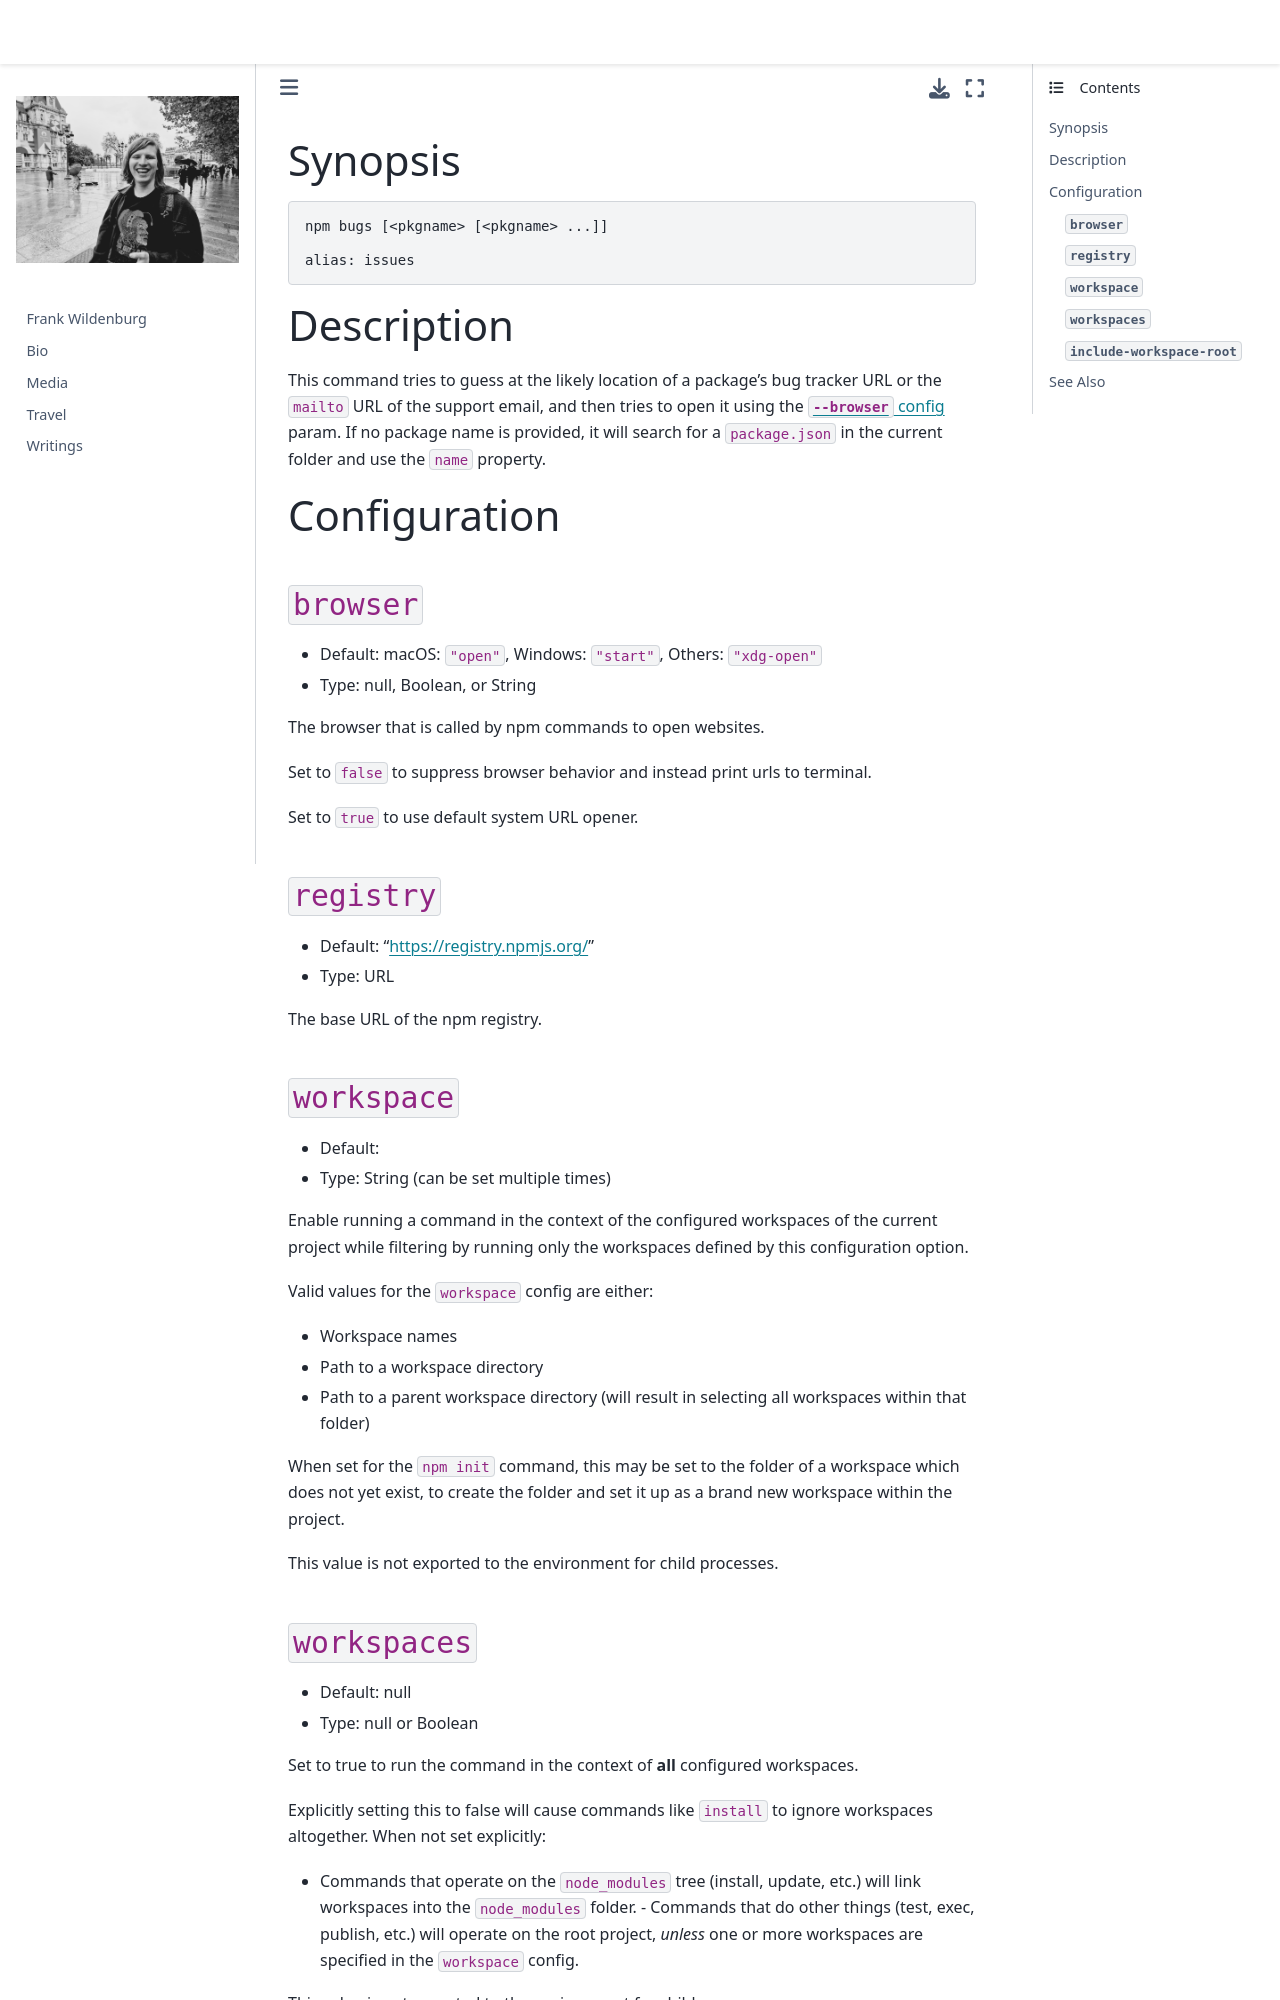

repository: frank-wildenburg/frank-wildenburg.github.io · page: node_modules/npm/docs/content/commands/npm-bugs.html · generator: jekyll

---
title: npm-bugs
section: 1
description: Report bugs for a package in a web browser
---

### Synopsis

```bash
npm bugs [<pkgname> [<pkgname> ...]]

alias: issues
```

### Description

This command tries to guess at the likely location of a package's bug tracker URL or the `mailto` URL of the support email, and then tries to open it using the [`--browser` config](/using-npm/config#browser) param.
If no package name is provided, it will search for a `package.json` in the current folder and use the `name` property.

### Configuration

#### `browser`

* Default: macOS: `"open"`, Windows: `"start"`, Others: `"xdg-open"`
* Type: null, Boolean, or String

The browser that is called by npm commands to open websites.

Set to `false` to suppress browser behavior and instead print urls to
terminal.

Set to `true` to use default system URL opener.



#### `registry`

* Default: "https://registry.npmjs.org/"
* Type: URL

The base URL of the npm registry.



#### `workspace`

* Default:
* Type: String (can be set multiple times)

Enable running a command in the context of the configured workspaces of the
current project while filtering by running only the workspaces defined by
this configuration option.

Valid values for the `workspace` config are either:

* Workspace names
* Path to a workspace directory
* Path to a parent workspace directory (will result in selecting all
  workspaces within that folder)

When set for the `npm init` command, this may be set to the folder of a
workspace which does not yet exist, to create the folder and set it up as a
brand new workspace within the project.

This value is not exported to the environment for child processes.
